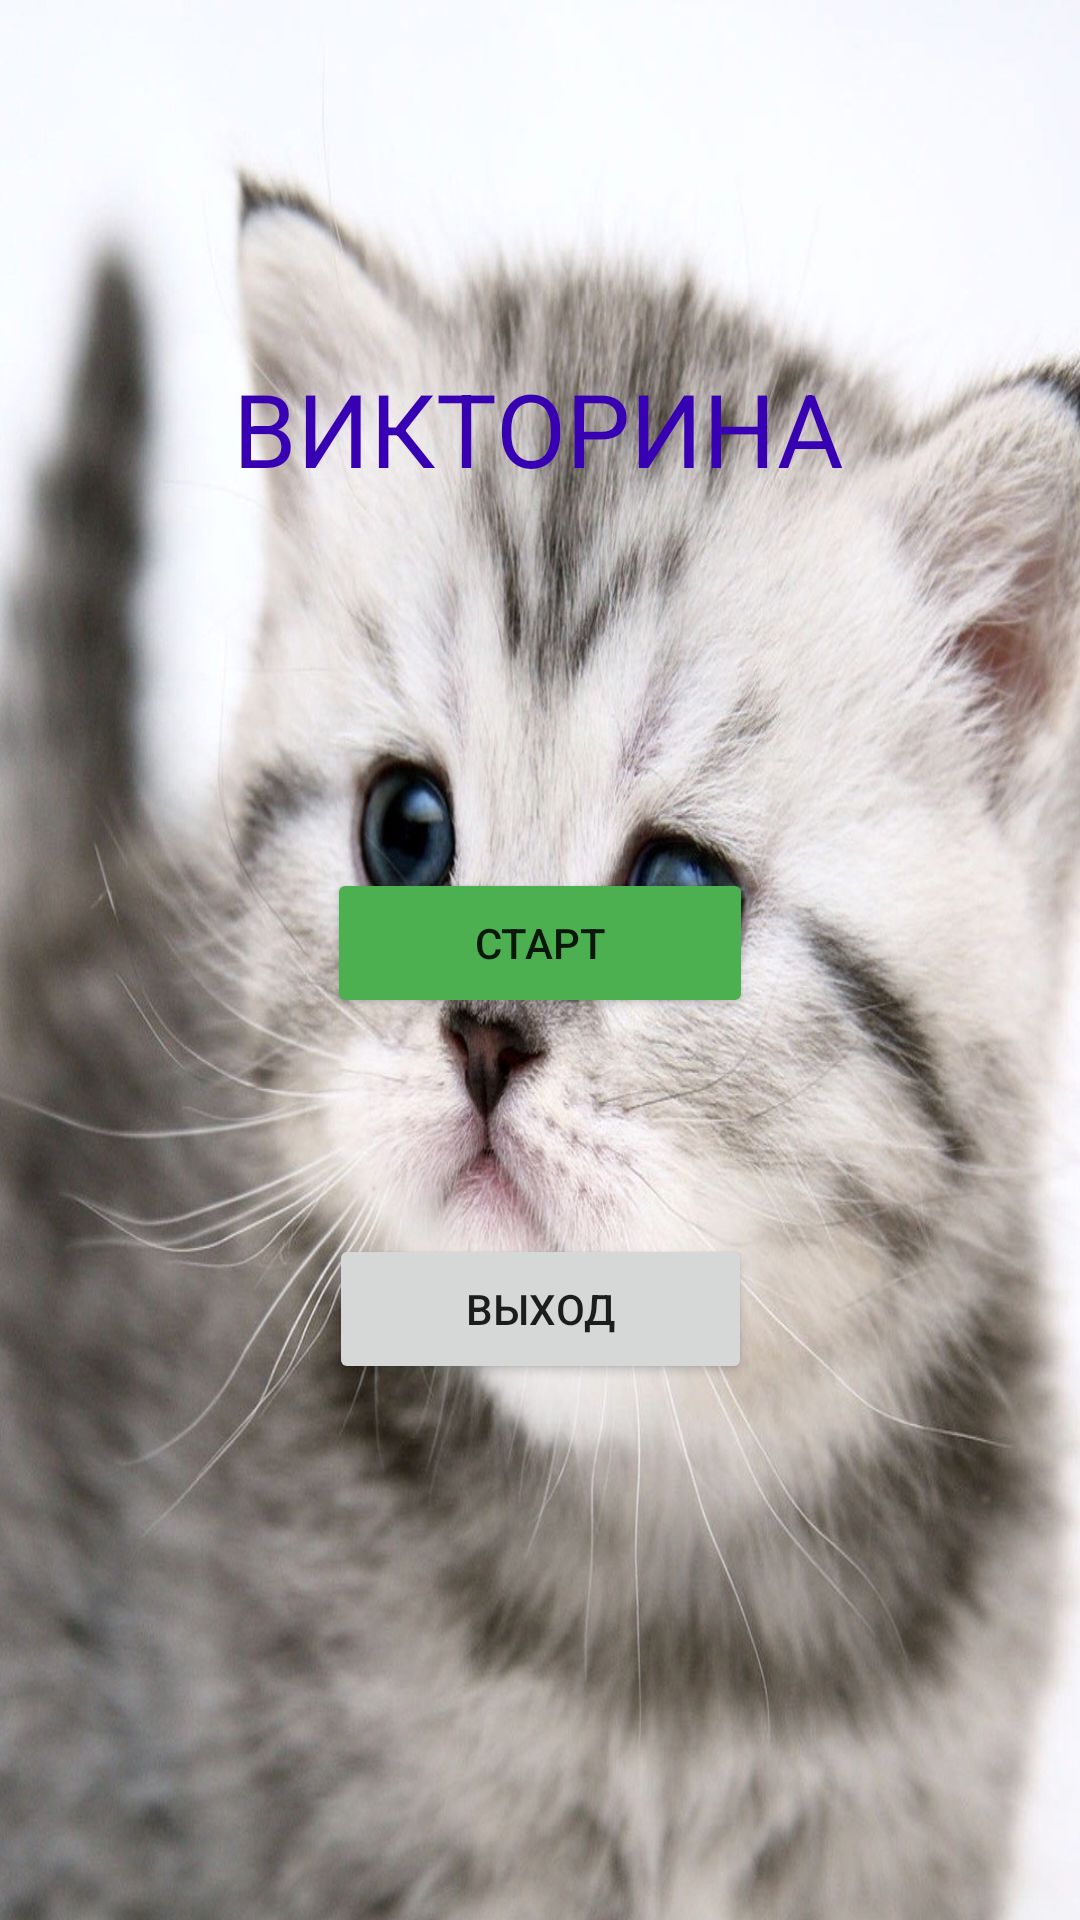

Reconstruct the res/layout file that produces this screen, plus the resources it refers to.
<!-- AndroidManifest.xml: application theme Theme.QuizzTatiana -->
<!-- res/layout/activity_main.xml -->
<?xml version="1.0" encoding="utf-8"?>
<androidx.constraintlayout.widget.ConstraintLayout
    xmlns:android="http://schemas.android.com/apk/res/android"
    xmlns:app="http://schemas.android.com/apk/res-auto"
    xmlns:tools="http://schemas.android.com/tools"
    android:layout_width="match_parent"
    android:layout_height="match_parent"
    android:background="@drawable/ddddd"
    tools:context=".MainActivity">


    <TextView
        android:id="@+id/textView"
        android:layout_width="wrap_content"
        android:layout_height="wrap_content"
        android:layout_marginLeft="20dp"
        android:layout_marginTop="120dp"
        android:layout_marginRight="20dp"
        android:text="ВИКТОРИНА"
        android:textColor="@color/purple_700"
        android:textSize="34sp"
        app:layout_constraintEnd_toEndOf="parent"
        app:layout_constraintHorizontal_bias="0.497"
        app:layout_constraintStart_toStartOf="parent"
        app:layout_constraintTop_toTopOf="parent" />

    <Button
        android:id="@+id/button"
        android:layout_width="142dp"
        android:layout_height="50dp"
        android:layout_marginTop="124dp"
        android:backgroundTint="#4CAF50"
        android:text="СТАРТ"
        app:layout_constraintEnd_toEndOf="parent"
        app:layout_constraintStart_toStartOf="parent"
        app:layout_constraintTop_toBottomOf="@+id/textView" />

    <Button
        android:id="@+id/button3"
        android:layout_width="141dp"
        android:layout_height="50dp"
        android:layout_marginTop="72dp"
        android:layout_marginBottom="12dp"
        android:text="ВЫХОД"
        app:layout_constraintEnd_toEndOf="parent"
        app:layout_constraintStart_toStartOf="parent"
        app:layout_constraintTop_toBottomOf="@+id/button" />

</androidx.constraintlayout.widget.ConstraintLayout>
<!-- resources referenced by this layout -->
<resources>
  <!-- drawable ddddd: jpeg bitmap (drawable-v24, 253940 bytes) -->
  <style name="Theme.QuizzTatiana" parent="Theme.MaterialComponents.DayNight.DarkActionBar">
          
          <item name="colorPrimary">@color/purple_500</item>
          <item name="colorPrimaryVariant">@color/purple_700</item>
          <item name="colorOnPrimary">@color/white</item>
          
          <item name="colorSecondary">@color/teal_200</item>
          <item name="colorSecondaryVariant">@color/teal_700</item>
          <item name="colorOnSecondary">@color/black</item>
          
          <item name="android:statusBarColor">?attr/colorPrimaryVariant</item>
          
      </style>
  <!-- not gathered from this repository: default colours our renderer supplied (Android Studio template values) -->
  <color name="purple_500">#FF6200EE</color>
  <color name="purple_700">#FF3700B3</color>
  <color name="teal_200">#FF03DAC5</color>
  <color name="teal_700">#FF018786</color>
  <color name="black">#FF000000</color>
  <color name="white">#FFFFFFFF</color>
</resources>
